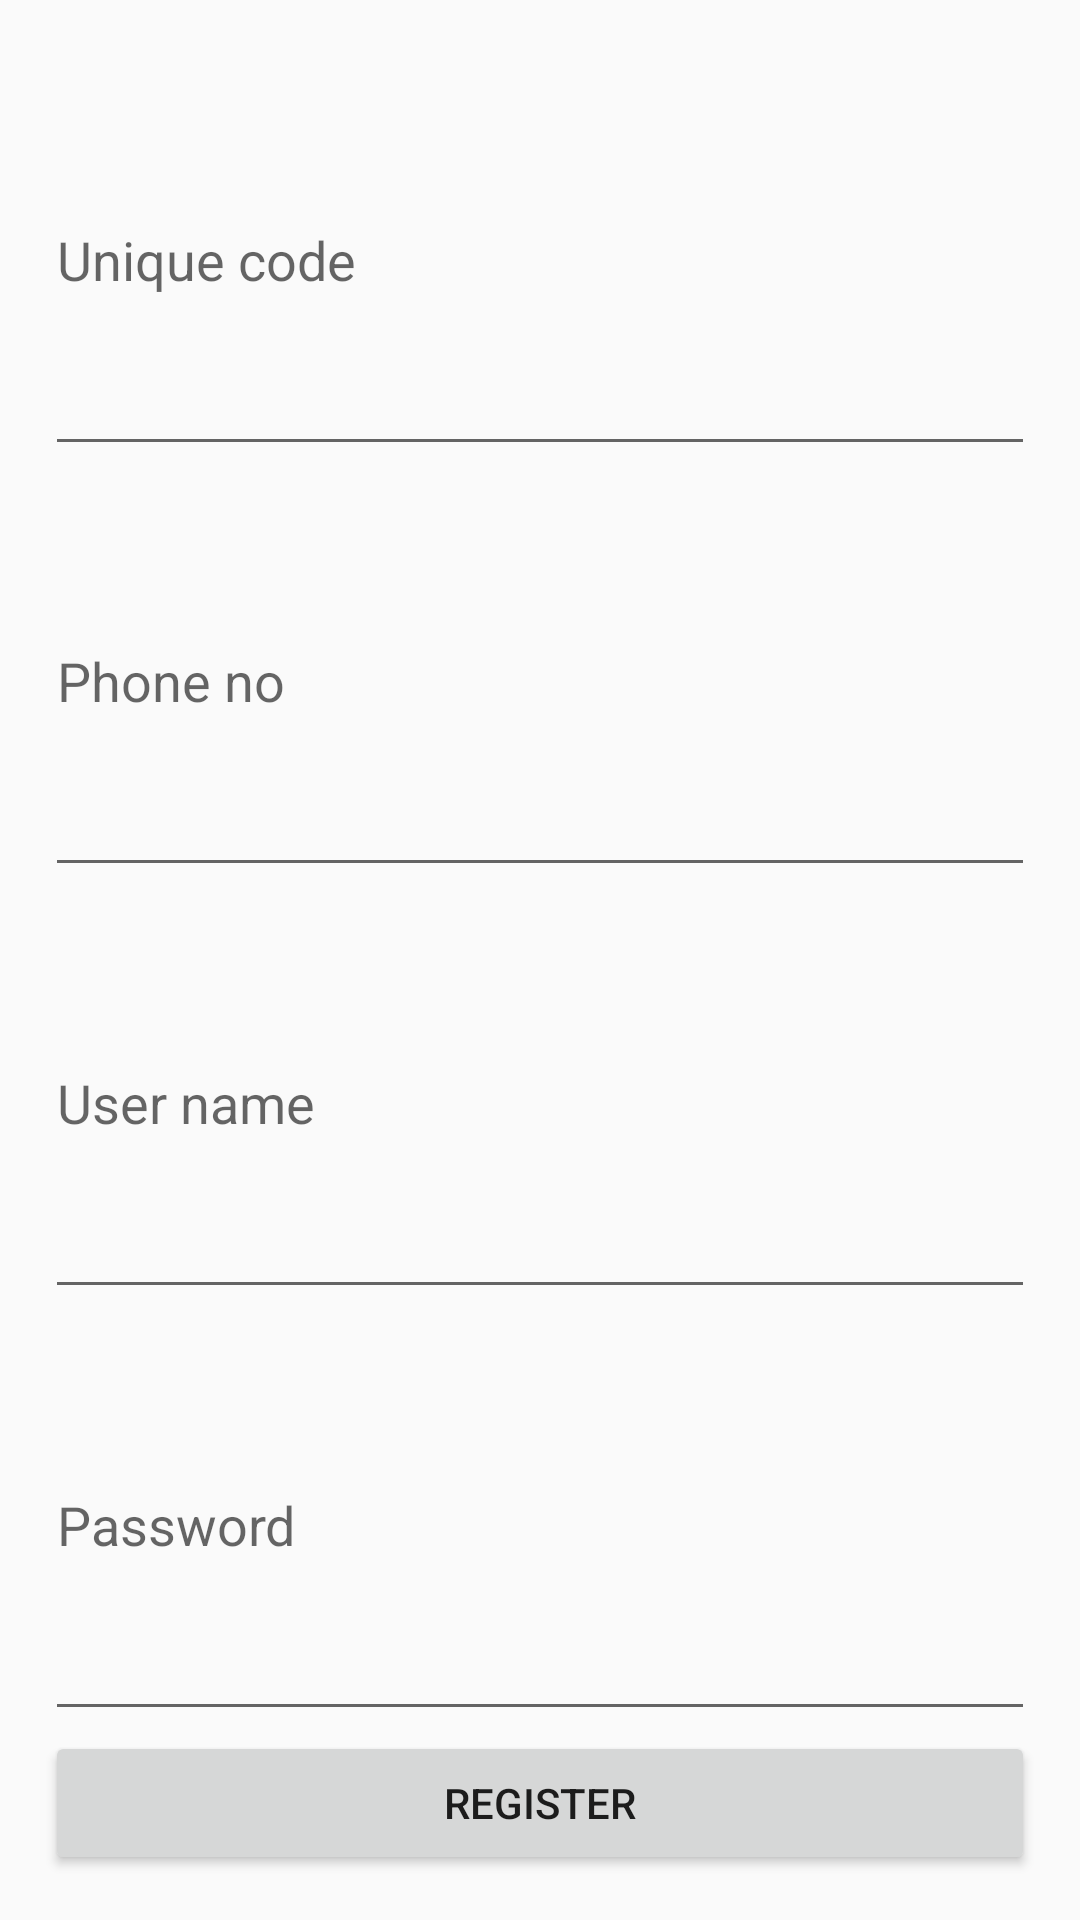

The Android layout XML behind this screen, and the referenced resources:
<!-- AndroidManifest.xml: application theme AppTheme -->
<!-- res/layout/regname.xml -->
<?xml version="1.0" encoding="utf-8"?>
<LinearLayout
    xmlns:android="http://schemas.android.com/apk/res/android" android:layout_width="match_parent"
    android:layout_height="match_parent"
    android:orientation="vertical"
    android:padding="15dp">
    <EditText
        android:layout_width="match_parent"
        android:layout_height="wrap_content"
        android:id="@+id/getunicode"
        android:layout_weight="1"
        android:hint="Unique code"/>
    <EditText
        android:layout_width="match_parent"
        android:layout_height="wrap_content"
        android:id="@+id/getphn"
        android:layout_weight="1"
        android:hint="Phone no"/>
    <EditText
        android:layout_width="match_parent"
        android:layout_height="wrap_content"
        android:id="@+id/getuser"
        android:layout_weight="1"
        android:hint="User name"/>
    <EditText
        android:layout_width="match_parent"
        android:layout_height="wrap_content"
        android:id="@+id/getpass"
        android:layout_weight="1"
        android:hint="Password"/>
    <Button
        android:layout_width="match_parent"
        android:layout_height="wrap_content"
        android:id="@+id/btn_registerdb"
        android:text="Register"/>


</LinearLayout>
<!-- resources referenced by this layout -->
<resources>
  <style name="AppTheme" parent="Theme.AppCompat.Light.DarkActionBar">
          
          <item name="colorPrimary">@color/colorPrimary</item>
          <item name="colorPrimaryDark">@color/colorPrimaryDark</item>
          <item name="colorAccent">@color/colorAccent</item>
      </style>
  <!-- not gathered from this repository: default colours our renderer supplied (Android Studio template values) -->
  <color name="colorPrimary">#FF6200EE</color>
  <color name="colorPrimaryDark">#FF3700B3</color>
  <color name="colorAccent">#FF03DAC5</color>
</resources>
